Image classification data set "DeepLearning_data_2type_auto" (poudelef/End-To-End-Pipeline- on GitHub). Class labels (4): CSA, hypopnea, MSA, OSA.

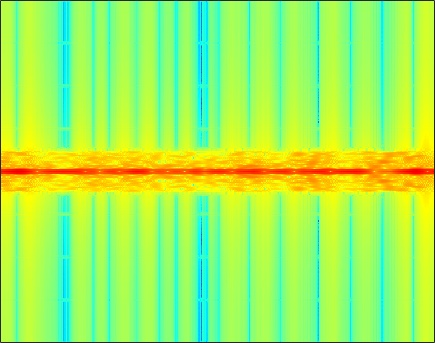
Label: OSA

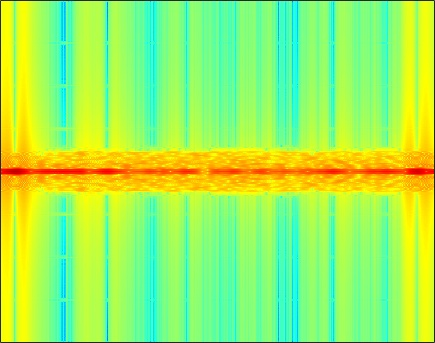
Label: MSA

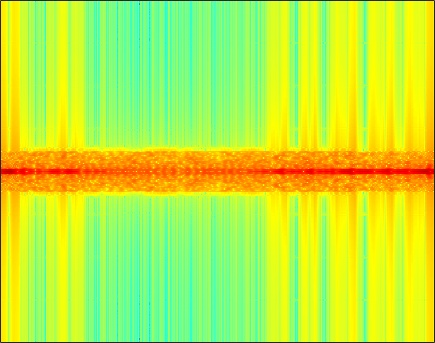
Label: CSA

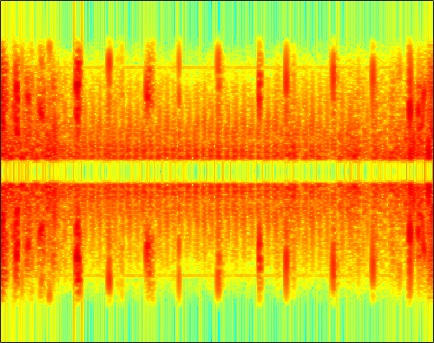
Label: hypopnea

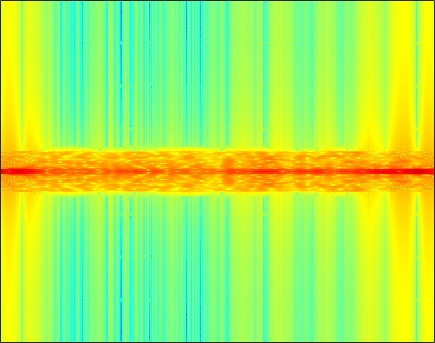
Label: CSA

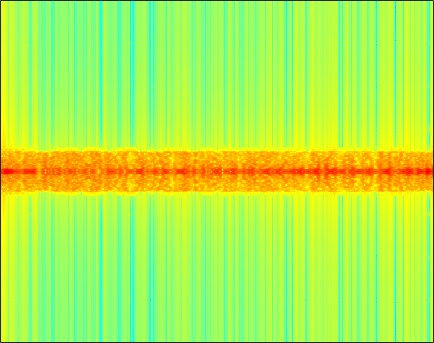
Label: OSA
